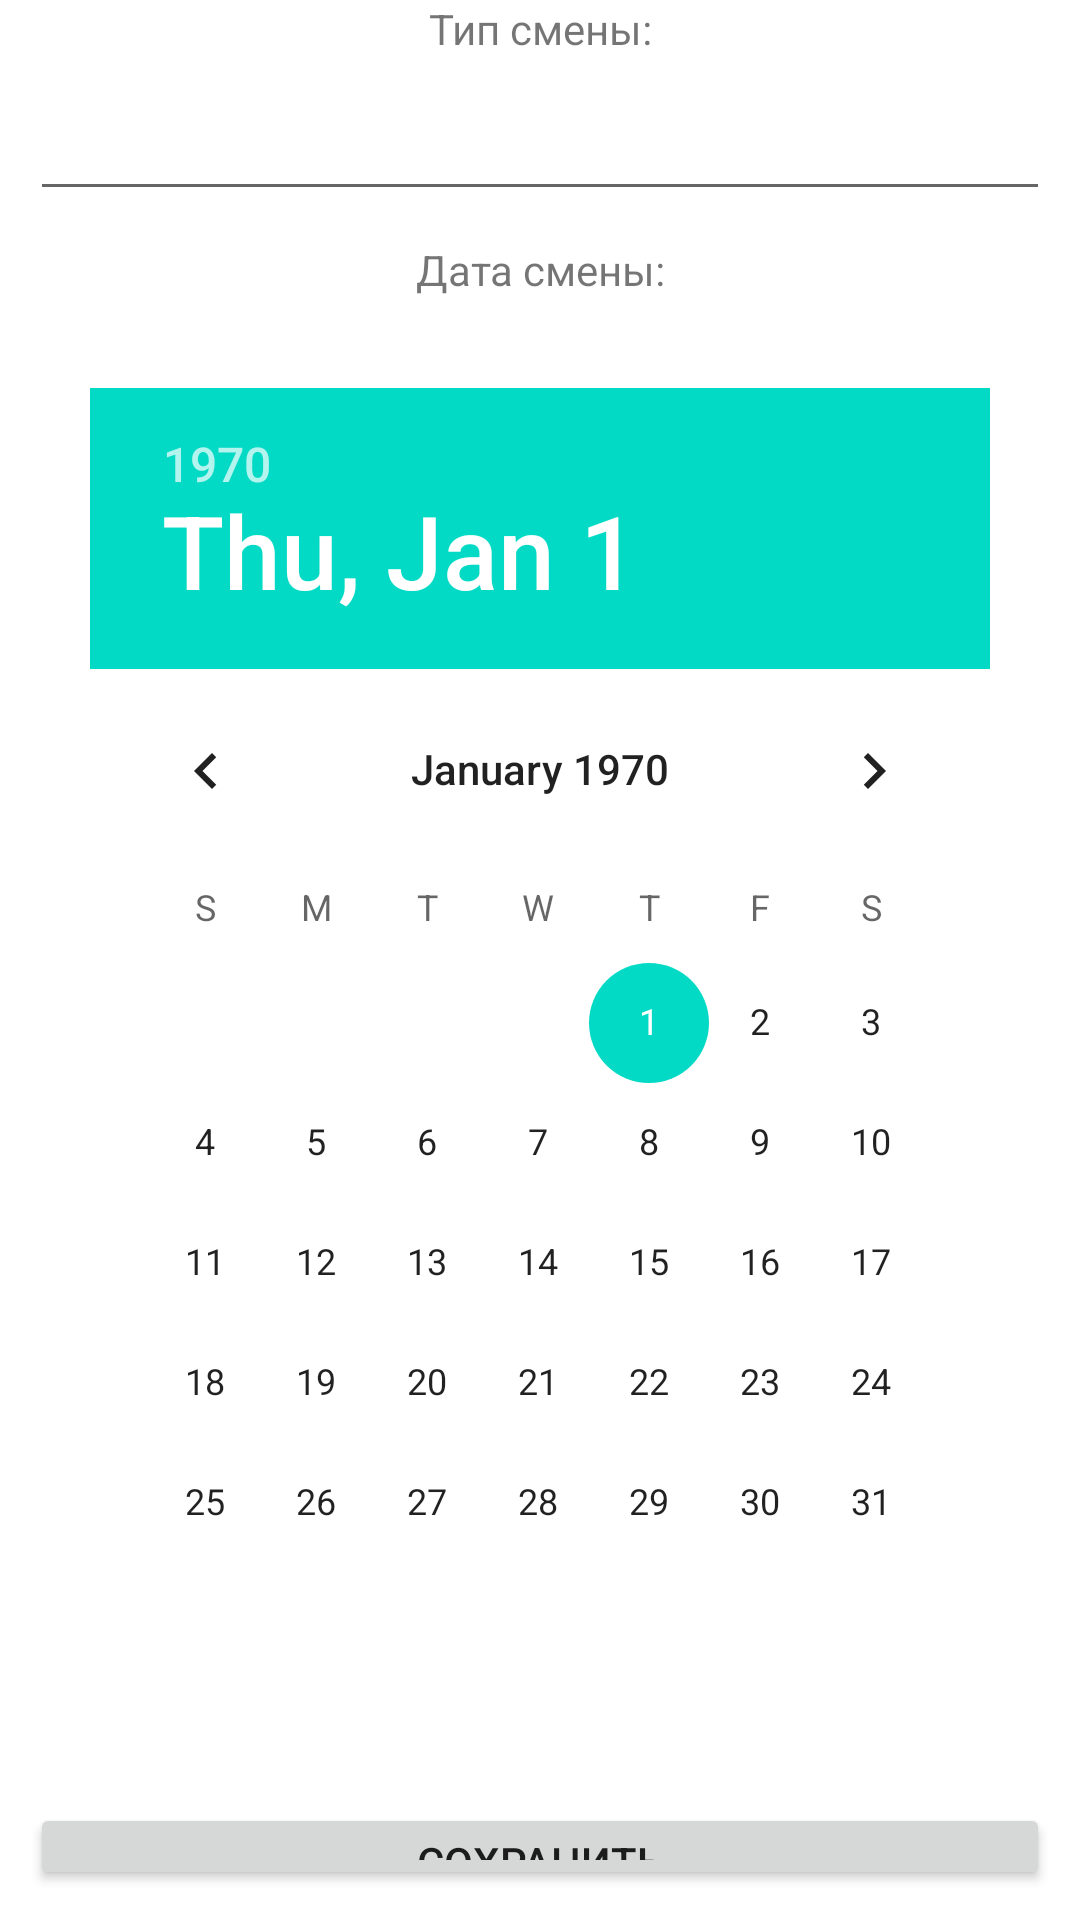

Write the Android layout XML for this screen, with the resource values it uses.
<!-- AndroidManifest.xml: application theme Theme.CourseWork -->
<!-- res/layout/activity_shift.xml -->
<?xml version="1.0" encoding="utf-8"?>
<LinearLayout xmlns:android="http://schemas.android.com/apk/res/android"
    xmlns:app="http://schemas.android.com/apk/res-auto"
    xmlns:tools="http://schemas.android.com/tools"
    android:layout_width="match_parent"
    android:layout_height="match_parent"
    android:orientation="vertical"
    tools:context=".activities.ShiftActivity">

    <TextView
        android:id="@+id/text_view_shift_type"
        android:gravity="center"
        android:layout_width="match_parent"
        android:layout_height="wrap_content"
        android:text="@string/text_view_shift_type" />

    <EditText
        android:id="@+id/edit_text_shift_type"
        android:layout_width="match_parent"
        android:layout_height="wrap_content"
        android:ems="10"
        android:layout_margin="10dp"/>

    <TextView
        android:id="@+id/text_view_shift_date"
        android:gravity="center"
        android:layout_width="match_parent"
        android:layout_height="wrap_content"
        android:text="@string/text_view_shift_date" />
    <LinearLayout
        android:layout_width="match_parent"
        android:layout_height="wrap_content"
        android:orientation="horizontal"
        android:layout_margin="30dp">

        <DatePicker
            android:id="@+id/date_picker_shift_date"
            android:layout_width="match_parent"
            android:layout_height="wrap_content"
            android:gravity="center"/>

    </LinearLayout>

    <Button
        android:id="@+id/button_create"
        android:layout_width="match_parent"
        android:layout_height="wrap_content"
        android:layout_margin="10dp"
        android:text="@string/button_save_text" />

    <Button
        android:id="@+id/button_cancel"
        android:layout_width="match_parent"
        android:layout_height="wrap_content"
        android:layout_margin="10dp"
        android:text="@string/button_cancel_text"/>

</LinearLayout>
<!-- resources referenced by this layout -->
<resources>
  <string name="button_cancel_text">Отмена</string>
  <string name="button_save_text">Сохранить</string>
  <string name="text_view_shift_date">Дата смены: </string>
  <string name="text_view_shift_type">Тип смены: </string>
  <style name="Theme.CourseWork" parent="Theme.MaterialComponents.DayNight.DarkActionBar">
          
          <item name="colorPrimary">@color/blue_500</item>
          <item name="colorPrimaryVariant">@color/blue_700</item>
          <item name="colorOnPrimary">@color/white</item>
          
          <item name="colorSecondary">@color/teal_200</item>
          <item name="colorSecondaryVariant">@color/teal_700</item>
          <item name="colorOnSecondary">@color/black</item>
          
          <item name="android:statusBarColor" tools:targetApi="l">?attr/colorPrimaryVariant</item>
          
      </style>
  <color name="blue_500">#0A2647</color>
  <color name="blue_700">#0A2647</color>
  <color name="white">#FFFFFFFF</color>
  <color name="teal_200">#FF03DAC5</color>
  <color name="teal_700">#FF018786</color>
  <color name="black">#FF000000</color>
</resources>
